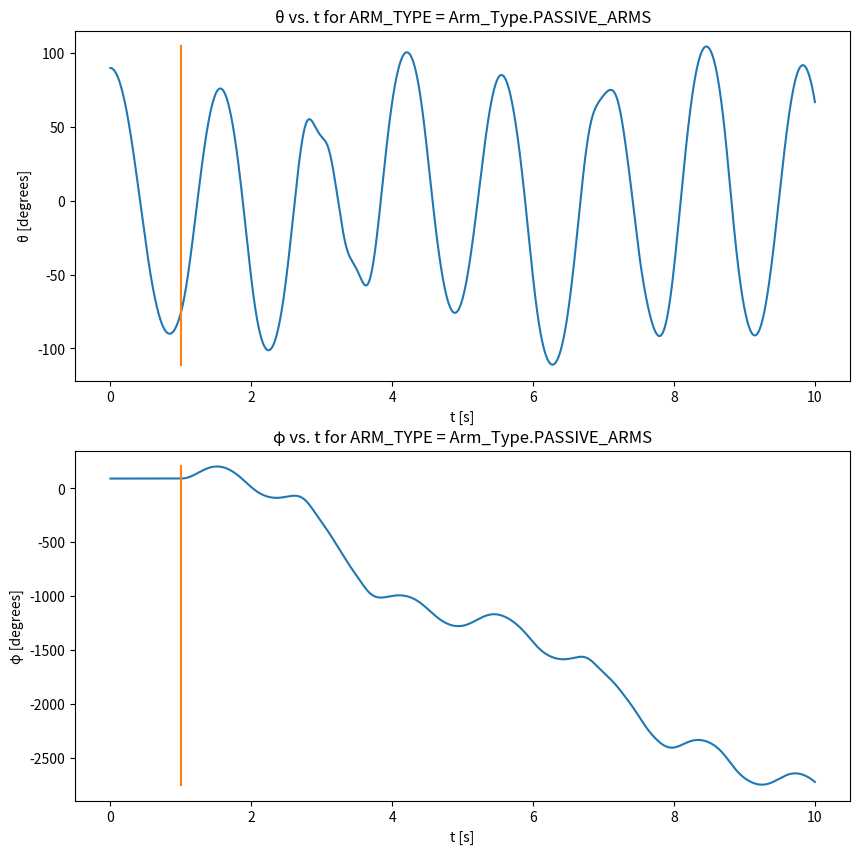

Reproduce this figure in Python.
# -*- coding: utf-8 -*-
# # Golf Swing Lagrangian Mechanics Simulation
#
# The purpose of this notebook is to run numerical simulations of a golf swing modeled with Lagrangian mechanics.

import numpy as np
import matplotlib.pyplot as plt
import math
from tqdm import tqdm
from enum import Enum


# ## Important Variables, Abbreviations, and Units
#
# We will be using the following abbreviations throughout this notebook:
#
# * L\_ = length
#
# * M\_ = mass
#
# * D\_ = derivative wrt time
#
# * \_A = arm
#
# * \_S = golf club shaft
#
# * \_C = golf clubhead
#
# Unless otherwise noted, we will be using SI units for all values in the simulation. For example:
#
# * angle \[radians\]
#
# * time \[seconds\]
#
# * length \[meters\]
#
# * mass \[kg\]
#
# * energy \[joules\]

# ## Select simulation parameters

class Forward_Sim_Method(Enum):
    FORWARD_EULER = "FORWARD_EULER"
    IMPROVED_EULER = "IMPROVED_EULER"


DT = 1e-4
FORWARD_METHOD = Forward_Sim_Method.FORWARD_EULER


# ## Select golf swing variable parameters

class Arm_Type(Enum):
    PASSIVE_ARMS = "PASSIVE_ARMS"
    CONTROLLED_ARMS = "CONTROLLED_ARMS"


class Wrist_Type(Enum):
    FIXED_WRIST = "FIXED_WRIST"
    LOOSE_WRIST = "LOOSE_WRIST"


# +
T_FIXED = 1  # Fixed wrist angle  for t in [0, t_fixed], then free wrist angle for t in [t_fixed, infty]
θ_0 = np.radians(90)  # Initial arm angle for backswing
ARM_TYPE = Arm_Type.PASSIVE_ARMS
T_HORIZON = 10
CONTROLLED_ARM_ANGULAR_ACCEL = 1

M_A = 2 * 5.4  # Each arm about 5.4kg https://whatthingsweigh.com/how-much-does-an-arm-weigh/
L_A = 0.50 # Arm-length 0.5m https://www.craftyarncouncil.com/standards/man-size
M_S = 0.065 + 0.050  # Shaft weight about 65g + 50g https://www.hirekogolf.com/head-weights-shaft-weights-and-balance-points-oh-my
L_S = 45 * 2.54 / 100  # Shaft length about 45 inches https://www.hirekogolf.com/head-weights-shaft-weights-and-balance-points-oh-my
M_C = 0.2  # Clubhead about 200g https://www.hirekogolf.com/head-weights-shaft-weights-and-balance-points-oh-my
# -

# ## Setup fixed golf swing variable parameters

D_θ_0 = 0  # No initial arm angle speed at start of backswing
φ_0 = np.radians(90)  # Initial wrist angle is 90 degrees
D_φ_0 = 0  # No initial wrist angle speed at start of backswing
g = 9.8  # Acceleration due to gravity

# ## Prepare variables for simulation

# +
n_steps = math.ceil(T_HORIZON / DT)
t = np.arange(n_steps) * DT

# Variables to be populated
θ = np.zeros(n_steps)
D_θ = np.zeros(n_steps)
φ = np.zeros(n_steps)
D_φ = np.zeros(n_steps)

# Initial conditions
θ[0] = θ_0
D_θ[0] = D_θ_0
φ[0] = φ_0
D_φ[0] = D_φ_0


# -

# ## Arm and Wrist Specific Forward Simulation

# +
def passive_arm_fixed_wrist_dd_θ_f(θ, D_θ, φ, D_φ, t):
    return ((-(M_A/2 + M_S + M_C)*L_A + (M_S/2 + M_C)*L_S) * g * np.sin(θ) /
            ((M_A/3 + M_S + M_C)*L_A**2 + (M_S/3 + M_C)*L_S**2))
    
def passive_arm_fixed_wrist_dd_φ_f(θ, D_θ, φ, D_φ, t):
    return 0

def _passive_arm_loose_wrist_helper(θ, D_θ, φ, D_φ, t):
    # E*dd_θ + F*dd_φ = Z
    E = (M_A/3 + M_S + M_C)*L_A**2 + (M_S/3 + M_C)*L_S**2 - (M_S + 2*M_C)*L_A*L_S*np.cos(φ)
    F = -(M_S/3 + M_C)*L_S**2 + (M_S/2 + M_C)*L_A*L_S*np.cos(φ)
    G = (M_S + 2*M_C)*L_A*L_S*np.sin(φ)
    H = -(M_S/2 + M_C)*L_A*L_S*np.sin(φ)
    Z = -(M_A/2 + M_S + M_C)*g*L_A*np.sin(θ) - (M_S/2 + M_C)*g*L_S*np.sin(φ - θ) - G*D_θ*D_φ - H*D_φ**2
    
    # J*dd_θ + K*dd_φ = P
    J = (M_S/2 + M_C)*L_A*L_S*np.cos(φ) - (M_S/3 + M_C)*L_S**2
    K = (M_S/3 + M_C)*L_S**2
    P = -(M_S/2 + M_C)*L_A*L_S*D_θ*(D_φ - D_θ)*np.sin(φ) + (M_S/2 + M_C)*g*L_S*np.sin(φ - θ)
    
    # Solve system of equations
    # A = (E F
    #      J K)
    # x = (dd_θ
    #      dd_φ)
    # b = (Z
    #      P)
    A = np.array([[E, F],
                  [J, K]])
    b = np.array([Z,
                  P])
    x = np.squeeze(np.linalg.solve(A, b))
    assert(x.size == 2)
    
    dd_θ, dd_φ = x[0], x[1]
    return dd_θ, dd_φ

def passive_arm_loose_wrist_dd_θ_f(θ, D_θ, φ, D_φ, t):
    dd_θ, _ = _passive_arm_loose_wrist_helper(θ, D_θ, φ, D_φ, t)
    return dd_θ

def passive_arm_loose_wrist_dd_φ_f(θ, D_θ, φ, D_φ, t):
    _, dd_φ = _passive_arm_loose_wrist_helper(θ, D_θ, φ, D_φ, t)
    return dd_φ

def controlled_arm_fixed_wrist_dd_θ_f(θ, D_θ, φ, D_φ, t):
    return CONTROLLED_ARM_ANGULAR_ACCEL

def controlled_arm_fixed_wrist_dd_φ_f(θ, D_θ, φ, D_φ, t):
    return 0

def controlled_arm_loose_wrist_dd_θ_f(θ, D_θ, φ, D_φ, t):
    return CONTROLLED_ARM_ANGULAR_ACCEL

def controlled_arm_loose_wrist_dd_φ_f(θ, D_θ, φ, D_φ, t):
    dd_θ = controlled_arm_loose_wrist_dd_θ_f(θ, D_θ, φ, D_φ, t)
    W = -(M_S/2 + M_C)*L_A*L_S*D_θ*(D_φ - D_θ)*np.sin(φ) + (M_S/2 + M_C)*g*L_S*np.sin(φ - θ)
    numerator = W + (M_S/3 + M_C)*L_S**2*dd_θ - (M_S/2 + M_C)*L_A*L_S*dd_θ*np.cos(φ)
    denominator = (M_S/3 + M_C)*L_S**2
    return numerator / denominator


# -

# ## Run simulation

for n in tqdm(range(n_steps - 1)):
    # Currently at step n (time t), will be calculating values for n+1 (time t+dt)
    
    # Validate input
    wrist_type = Wrist_Type.FIXED_WRIST if t[n] < T_FIXED else Wrist_Type.LOOSE_WRIST
    if wrist_type != Wrist_Type.FIXED_WRIST and wrist_type != Wrist_Type.LOOSE_WRIST:
        raise ValueError(f"Invalid wrist_type = {wrist_type}")
    if ARM_TYPE != Arm_Type.PASSIVE_ARMS and ARM_TYPE != Arm_Type.CONTROLLED_ARMS:
        raise ValueError(f"Invalid ARM_TYPE = {ARM_TYPE}")

    # Get arm type and wrist type specific functions
    if ARM_TYPE == Arm_Type.PASSIVE_ARMS and wrist_type == Wrist_Type.FIXED_WRIST:
        dd_θ_f = passive_arm_fixed_wrist_dd_θ_f
        dd_φ_f = passive_arm_fixed_wrist_dd_φ_f
    elif ARM_TYPE == Arm_Type.PASSIVE_ARMS and wrist_type == Wrist_Type.LOOSE_WRIST:
        dd_θ_f = passive_arm_loose_wrist_dd_θ_f
        dd_φ_f = passive_arm_loose_wrist_dd_φ_f
    elif ARM_TYPE == Arm_Type.CONTROLLED_ARMS and wrist_type == Wrist_Type.FIXED_WRIST:
        dd_θ_f = controlled_arm_fixed_wrist_dd_θ_f
        dd_φ_f = controlled_arm_fixed_wrist_dd_φ_f
    elif ARM_TYPE == Arm_Type.CONTROLLED_ARMS and wrist_type == Wrist_Type.LOOSE_WRIST:
        dd_θ_f = controlled_arm_loose_wrist_dd_θ_f
        dd_φ_f = controlled_arm_loose_wrist_dd_φ_f
    else:
        raise ValueError(f"Invalid pair ARM_TYPE = {ARM_TYPE}, wrist_type = {wrist_type}")

    # Calculate update
    if FORWARD_METHOD == Forward_Sim_Method.FORWARD_EULER:
        D_θ[n+1] = D_θ[n] + DT*dd_θ_f(θ[n], D_θ[n], φ[n], D_φ[n], t[n])
        θ[n+1] = θ[n] + DT*D_θ[n]
        D_φ[n+1] = D_φ[n] + DT*dd_φ_f(θ[n], D_θ[n], φ[n], D_φ[n], t[n])
        φ[n+1] = φ[n] + DT*D_φ[n]
    elif FORWARD_METHOD == Forward_Sim_Method.IMPROVED_EULER:
        raise NotImplementedError()
        # Compute intermediate values
        D_θ_n_plus_1 = D_θ[n] + DT*dd_θ_f(θ[n], D_θ[n], φ[n], D_φ[n], t[n])
        θ_n_plus_1 = θ[n] + DT*D_θ[n]
        D_φ_n_plus_1 = D_φ[n] + DT*dd_φ_f(θ[n], D_θ[n], φ[n], D_φ[n], t[n])
        φ_n_plus_1 = φ[n] + DT*D_φ[n]

        # Calculate update
        D_θ[n+1] = D_θ[n] + DT/2*(dd_θ_f(θ[n], D_θ[n], φ[n], D_φ[n], t[n]) +
                                  dd_θ_f(θ_n_plus_1, D_θ_n_plus_1, φ_n_plus_1, D_φ_n_plus_1, t[n+1]))
        θ[n+1] = θ[n] + DT/2*(D_θ[n] + D_θ[n+1])
        D_φ[n+1] = D_φ[n] + DT/2*(dd_φ_f(θ[n], D_θ[n], φ[n], D_φ[n], t[n]) +
                                  dd_φ_f(θ_n_plus_1, D_θ_n_plus_1, φ_n_plus_1, D_φ_n_plus_1, t[n+1]))
        φ[n+1] = φ[n] + DT/2*(D_φ[n] + D_φ[n+1])
    else:
        raise ValueError(f"Invalid FORWARD_METHOD = {FORWARD_METHOD}")

# ## Plot golf swing

# +
fig, axes = plt.subplots(nrows=2, ncols=1, figsize=(10,10))

axes[0].plot(t, np.degrees(θ))
axes[0].plot([T_FIXED, T_FIXED], [np.min(np.degrees(θ)), np.max(np.degrees(θ))])
axes[0].set_xlabel('t [s]')
axes[0].set_ylabel('θ [degrees]')
axes[0].set_title(f'θ vs. t for ARM_TYPE = {ARM_TYPE}')

axes[1].plot(t, np.degrees(φ))
axes[1].plot([T_FIXED, T_FIXED], [np.min(np.degrees(φ)), np.max(np.degrees(φ))])
axes[1].set_xlabel('t [s]')
axes[1].set_ylabel('φ [degrees]')
axes[1].set_title(f'φ vs. t for ARM_TYPE = {ARM_TYPE}')
# -

# ## Visualize golf swing

X_R = -L_A*np.sin(θ)
Y_R = -L_A*np.cos(θ)
X_Q = X_R - L_S*np.sin(φ - θ)
Y_Q = Y_R + L_S*np.cos(φ - θ)
